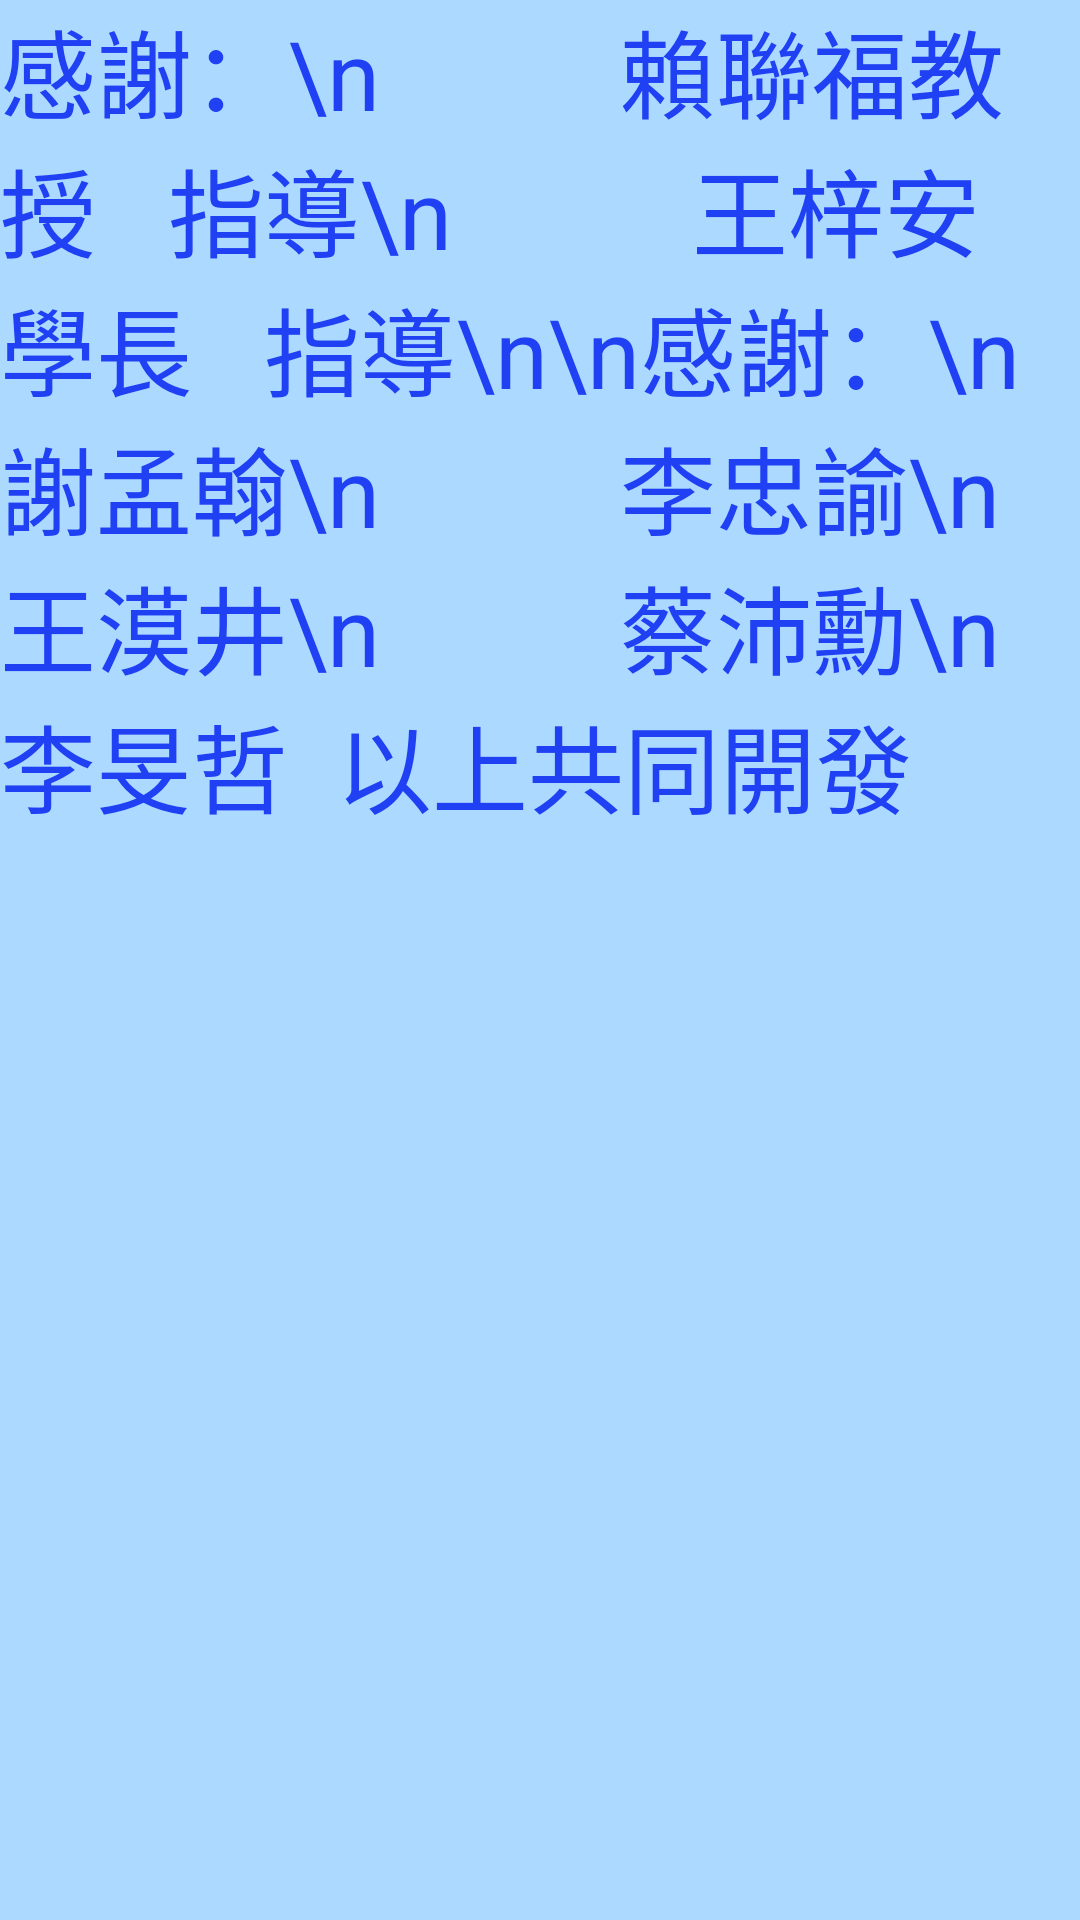

Android layout source for this screen:
<!-- AndroidManifest.xml: application theme Theme.Adjustment -->
<!-- res/layout/activity_contributorfragment.xml -->
<?xml version="1.0" encoding="utf-8"?>
<androidx.constraintlayout.widget.ConstraintLayout xmlns:android="http://schemas.android.com/apk/res/android"
    xmlns:app="http://schemas.android.com/apk/res-auto"
    xmlns:tools="http://schemas.android.com/tools"
    android:layout_width="match_parent"
    android:layout_height="match_parent"
    tools:context=".contributorfragment">

    <LinearLayout
        android:layout_width="match_parent"
        android:layout_height="match_parent"
        android:background="#ACD9FF"
        android:orientation="vertical"
        tools:ignore="ExtraText">

        <TextView
            android:id="@+id/textView11"
            android:layout_width="match_parent"
            android:layout_height="match_parent"
            android:text="感謝：\n          賴聯福教授   指導\n          王梓安學長   指導\n\n感謝：\n          謝孟翰\n          李忠諭\n          王漠井\n          蔡沛勳\n          李旻哲  以上共同開發"
            android:textColor="#2040F3"
            android:textSize="32sp" />
    </LinearLayout>
</androidx.constraintlayout.widget.ConstraintLayout>
<!-- resources referenced by this layout -->
<resources>
  <style name="Theme.Adjustment" parent="Theme.MaterialComponents.DayNight.NoActionBar">
          
          <item name="colorPrimary">@color/purple_500</item>
          <item name="colorPrimaryVariant">@color/purple_700</item>
          <item name="colorOnPrimary">@color/white</item>
          
          <item name="colorSecondary">@color/teal_200</item>
          <item name="colorSecondaryVariant">@color/teal_700</item>
          <item name="colorOnSecondary">@color/black</item>
          
          <item name="android:statusBarColor">?attr/colorPrimaryVariant</item>
          
      </style>
  <color name="purple_500">#FF6200EE</color>
  <color name="purple_700">#FF3700B3</color>
  <color name="white">#FFFFFFFF</color>
  <color name="teal_200">#FF03DAC5</color>
  <color name="teal_700">#FF018786</color>
  <color name="black">#FF000000</color>
</resources>
